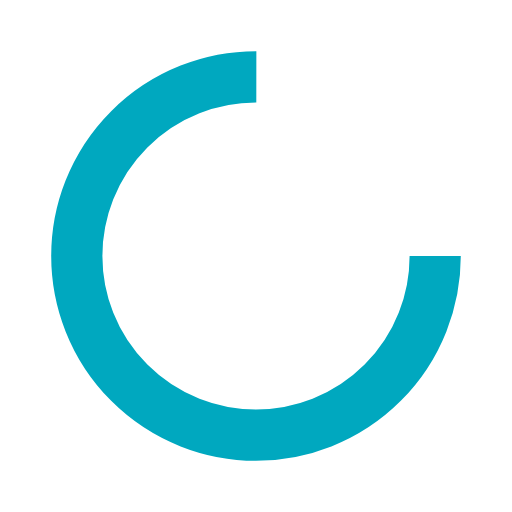
t = 0.00 s
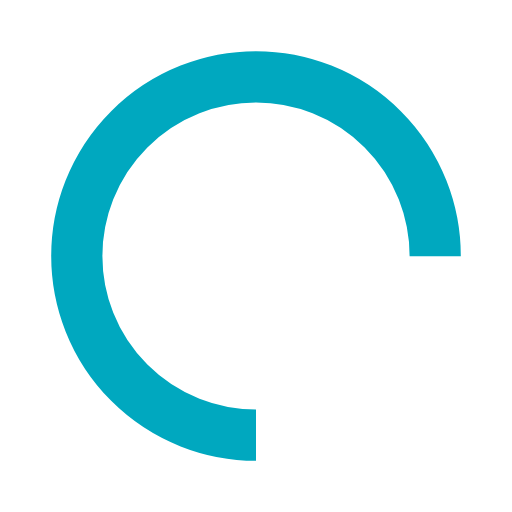
t = 0.25 s
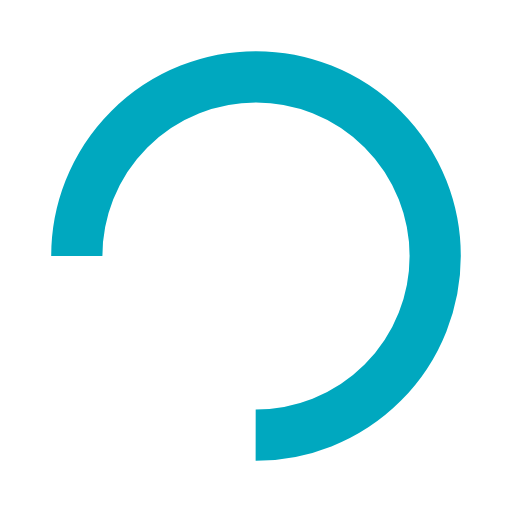
t = 0.50 s
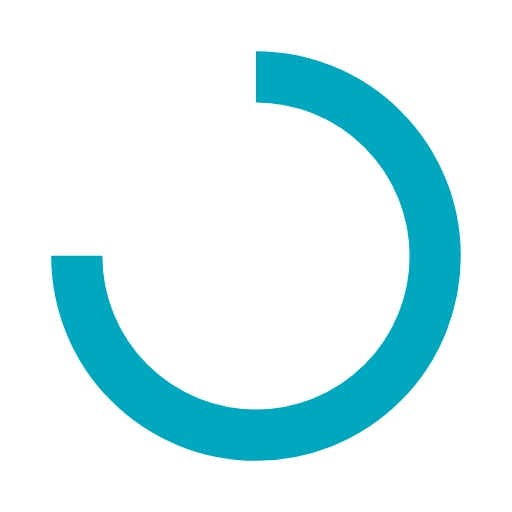
t = 0.75 s

The animated SVG that drew these frames (rendered in a browser with its animation timeline set to each time). Animation: 1 SMIL element (animateTransform=1); one cycle of 1.00 s, repeats indefinitely.

<svg width="200px"  height="200px"  xmlns="http://www.w3.org/2000/svg" viewBox="0 0 100 100" preserveAspectRatio="xMidYMid" class="lds-rolling" style="background: none;"><circle cx="50" cy="50" fill="none" ng-attr-stroke="{{config.color}}" ng-attr-stroke-width="{{config.width}}" ng-attr-r="{{config.radius}}" ng-attr-stroke-dasharray="{{config.dasharray}}" stroke="#00a8bf" stroke-width="10" r="35" stroke-dasharray="164.93361431346415 56.97787143782138" transform="rotate(348.785 50.0001 50.0001)"><animateTransform attributeName="transform" type="rotate" calcMode="linear" values="0 50 50;360 50 50" keyTimes="0;1" dur="1s" begin="0s" repeatCount="indefinite"></animateTransform></circle></svg>